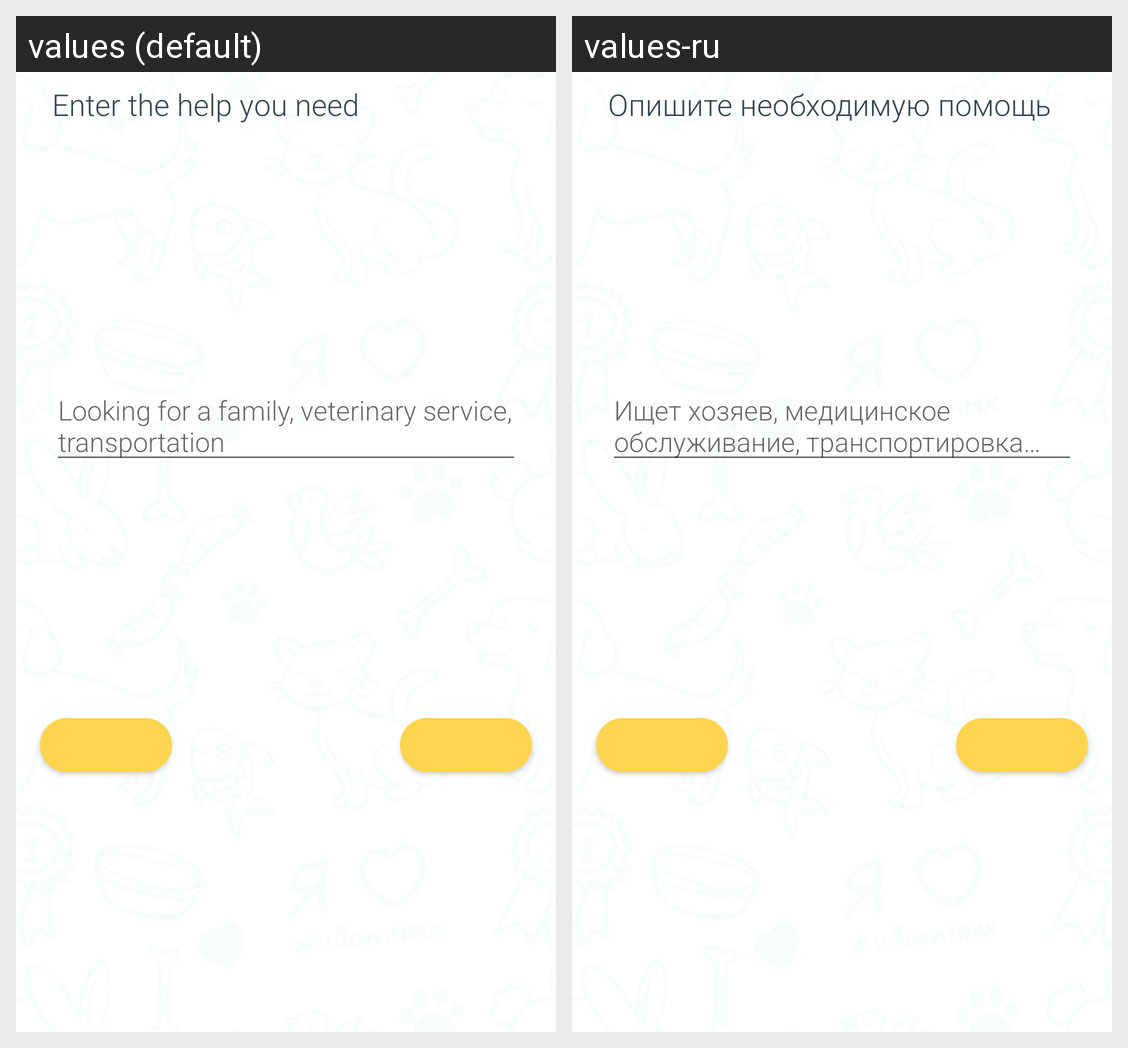

The Android screen above is rendered under two locales of the same app. Produce the string resources it draws, with the default and per-locale values.
Android screen res/layout/fragment_dialog_type_help.xml rendered under 2 locales, left to right: values (default), values-ru. Device: Nexus 5 (rendered at 1080×1920; each locale shown at half size, 540×960, under a caption strip naming it); theme AppTheme.
Strings drawn on this screen, with the default value and each locale's value (text and hints the layout hard-codes, and strings that could not be matched under every locale, appear in the picture but are not listed):

select_help_you_need
  values: Enter the help you need
  values-ru: Опишите необходимую помощь

hint_enter_help
  values: Looking for a family, veterinary service, transportation
  values-ru: Ищет хозяев, медицинское обслуживание, транспортировка…
